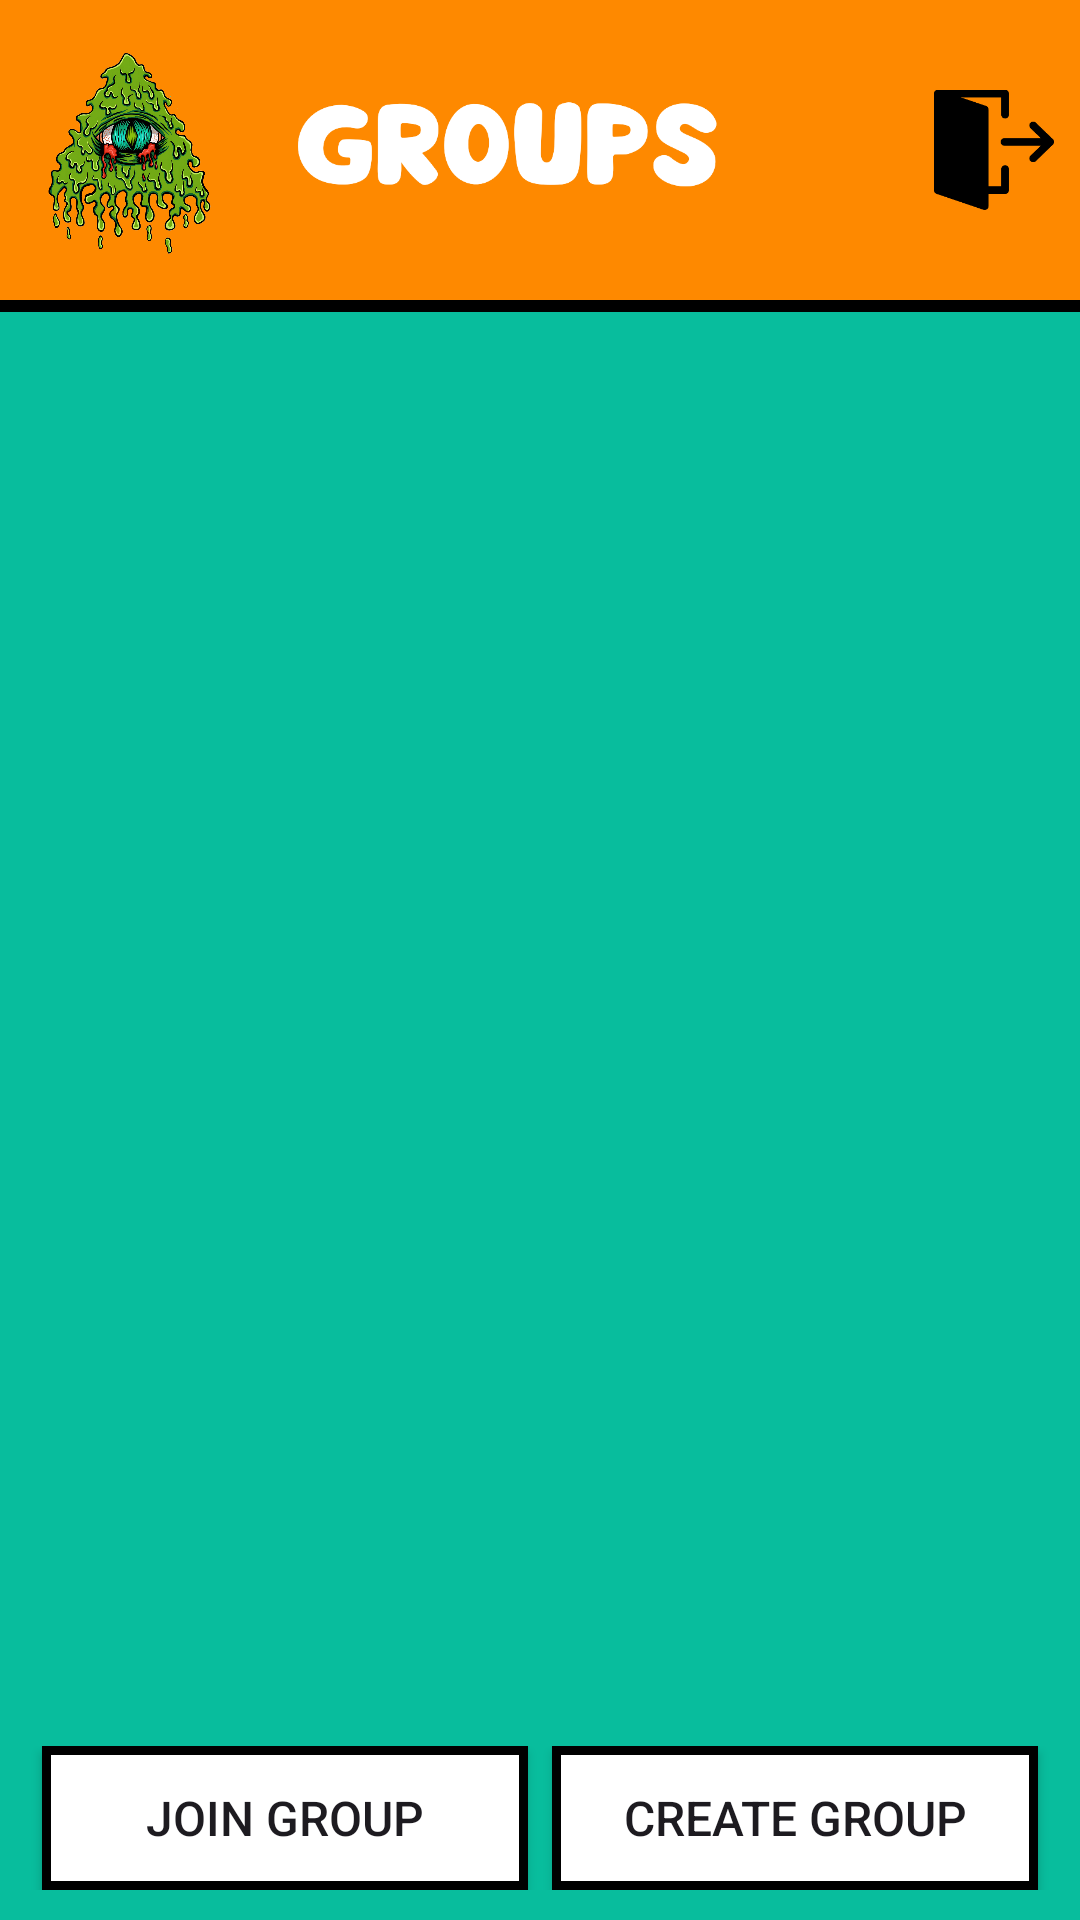

The Android layout XML behind this screen, and the referenced resources:
<!-- AndroidManifest.xml: application theme Theme.example -->
<!-- res/layout/activity_main.xml -->
<?xml version="1.0" encoding="utf-8"?>
<androidx.constraintlayout.widget.ConstraintLayout
    xmlns:android="http://schemas.android.com/apk/res/android"
    xmlns:app="http://schemas.android.com/apk/res-auto"
    xmlns:tools="http://schemas.android.com/tools"
    android:id="@+id/main"
    android:layout_width="match_parent"
    android:background="#08bd9d"
    android:layout_height="match_parent"
    tools:context=".MainActivity">

    
    <LinearLayout
        android:layout_width="match_parent"
        android:layout_height="0dp"
        android:orientation="vertical"
        android:background="#08bd9d"
        app:layout_constraintTop_toTopOf="parent"
        app:layout_constraintBottom_toTopOf="@+id/footerLayout">

        <LinearLayout
            android:layout_width="match_parent"
            android:layout_height="wrap_content"

            android:background="#fe8900"
            android:orientation="horizontal">

            <ImageView
                android:id="@+id/imageView10"
                android:layout_width="60dp"
                android:layout_height="80dp"
                android:layout_gravity="center"

                android:layout_weight="7"
                android:layout_margin="7dp"

                app:srcCompat="@drawable/incotalk" />

            <ImageView
                android:id="@+id/imageView11"
                android:layout_width="150dp"
                android:layout_height="100dp"

                android:layout_gravity="center"
                android:layout_weight="10"
                android:layout_marginRight="50dp"
                app:srcCompat="@drawable/grouptxtimg" />

            <ImageButton
                android:id="@+id/imageButton"
                android:layout_width="40dp"
                android:layout_height="40dp"
                android:layout_gravity="center"
                android:layout_weight="10"
                android:adjustViewBounds="true"
                android:background="@android:color/transparent"
                android:contentDescription="@string/iini"
                android:scaleType="centerInside"
                app:srcCompat="@drawable/logoutbtn"
                tools:ignore="TouchTargetSizeCheck,SpeakableTextPresentCheck" />


        </LinearLayout>

        <View
            android:id="@+id/view3"
            android:background="@color/black"
            android:layout_width="match_parent"
            android:layout_height="4dp"
            android:layout_marginBottom="5dp"
            />

        <androidx.recyclerview.widget.RecyclerView
            android:id="@+id/recyclergroups"
            android:layout_width="match_parent"
            android:layout_height="wrap_content"
            android:layout_marginHorizontal="10dp"
            android:layout_marginBottom="30dp"
            android:scrollbars="vertical" />
    </LinearLayout>

    
    <LinearLayout
        android:id="@+id/footerLayout"
        android:layout_width="match_parent"
        android:layout_height="wrap_content"
        android:orientation="horizontal"
        android:background="#08bd9d"
        android:layout_marginHorizontal="10dp"
        app:layout_constraintBottom_toBottomOf="parent"
        android:layout_marginBottom="10dp"
        android:gravity="center">

        <Button
            android:id="@+id/JoinGroupBtn"
            android:background="@drawable/edit_text_border"
            android:layout_width="0dp"
            android:layout_marginHorizontal="4dp"
            android:textSize="16sp"
            android:layout_weight="1"
            android:layout_height="wrap_content"
            android:text="@string/no" />

        <Button
            android:id="@+id/CreateGroupBtn"
            android:layout_width="0dp"
            android:layout_marginHorizontal="4dp"
            android:layout_weight="1"
            android:background="@drawable/edit_text_border"
            android:textSize="16sp"
            android:layout_height="wrap_content"
            android:text="@string/huu" />
    </LinearLayout>
</androidx.constraintlayout.widget.ConstraintLayout>
<!-- resources referenced by this layout -->
<resources>
  <!-- drawable edit_text_border (drawable) -->
  <?xml version="1.0" encoding="utf-8"?>
  <shape xmlns:android="http://schemas.android.com/apk/res/android">
      <solid android:color="@color/white" /> 
      <stroke
          android:width="3dp"
          android:color="@android:color/black" /> 
      <corners android:radius="0dp" /> 
      <padding
          android:left="8dp"
          android:top="8dp"
          android:right="8dp"
          android:bottom="8dp" /> 
  </shape>
  <!-- drawable grouptxtimg: png bitmap (drawable-xhdpi, 15368 bytes) -->
  <!-- drawable incotalk: png bitmap (drawable-xhdpi, 755858 bytes) -->
  <!-- drawable logoutbtn: png bitmap (drawable-xhdpi, 3748 bytes) -->
  <string name="huu">Create Group</string>
  <string name="iini" />
  <string name="no">Join Group</string>
  <style name="Theme.example" parent="Base.Theme.example" />
  <style name="Base.Theme.example" parent="Theme.Material3.DayNight.NoActionBar">
          
          
      </style>
  <!-- not gathered from this repository: default colours our renderer supplied (Android Studio template values) -->
  <color name="black">#FF000000</color>
  <color name="white">#FFFFFFFF</color>
</resources>
